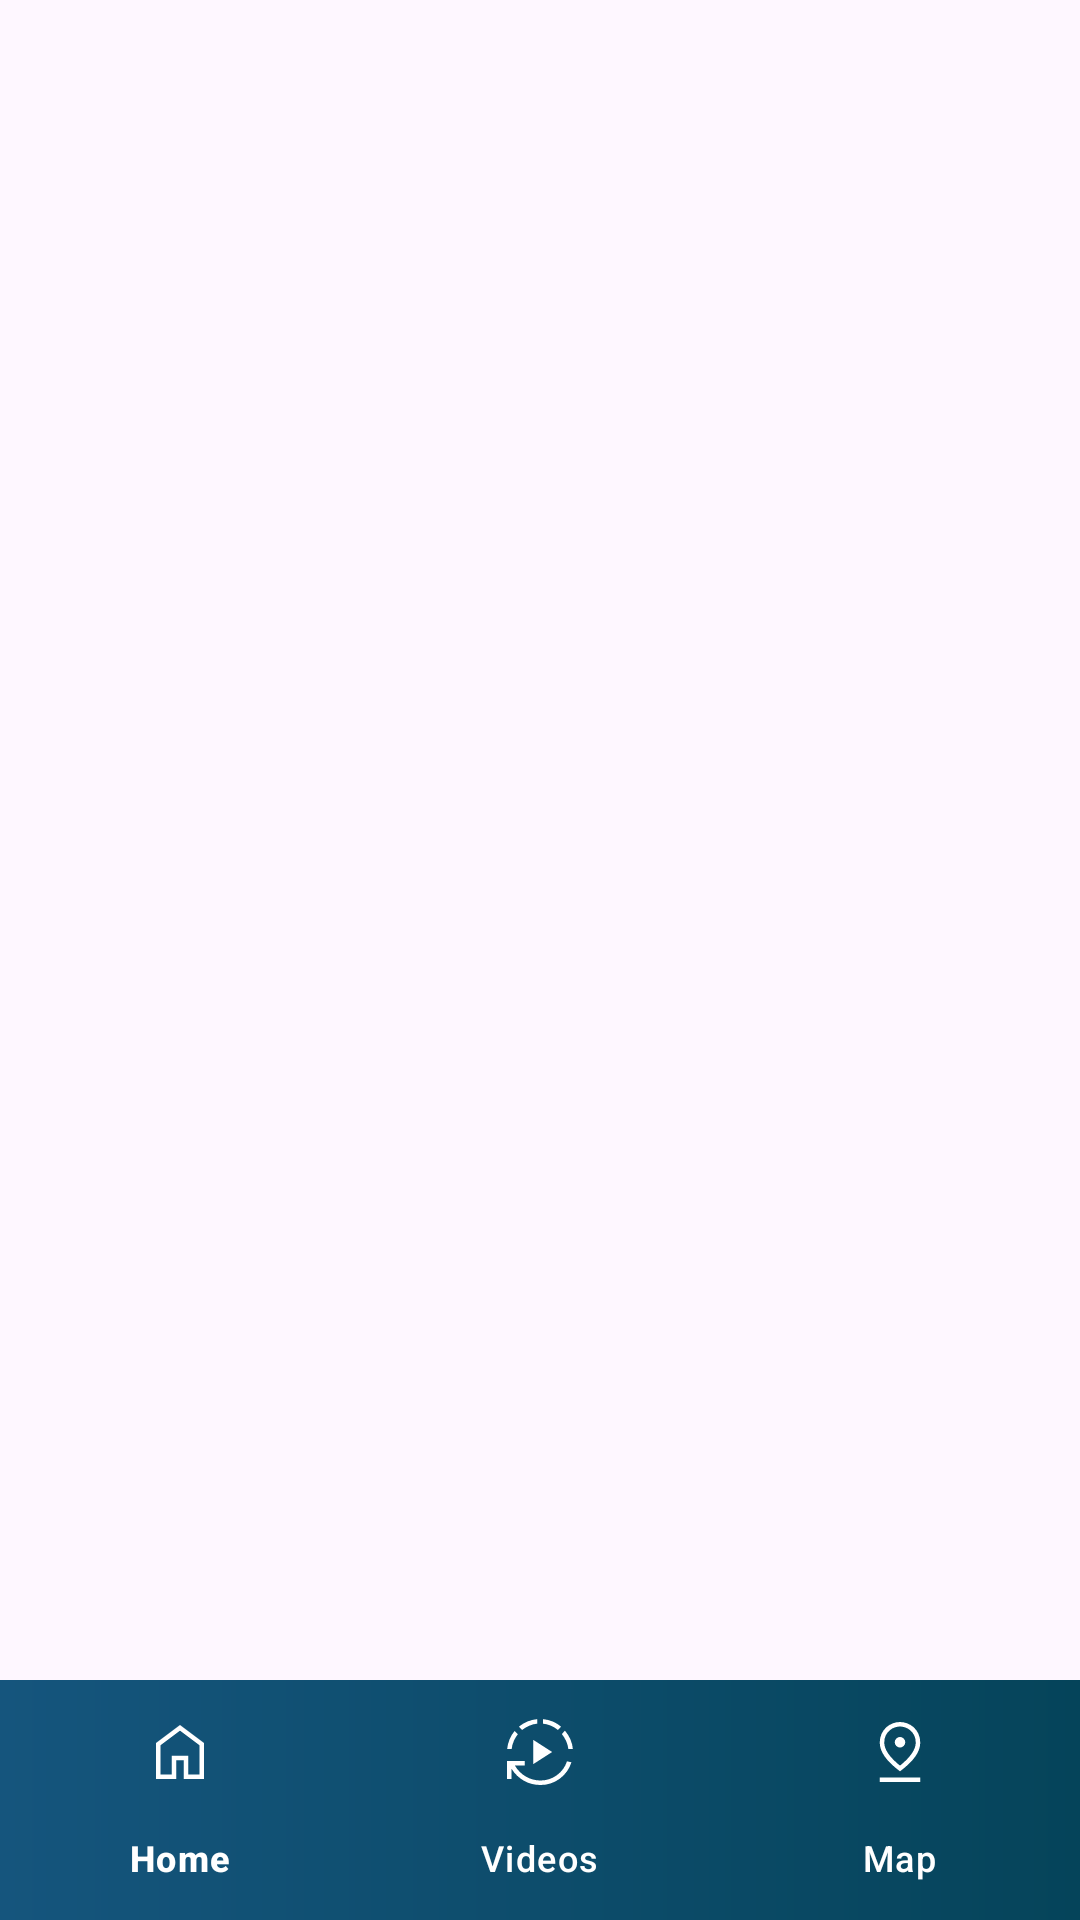

Write the Android layout XML for this screen, with the resource values it uses.
<!-- AndroidManifest.xml: application theme Theme.Assignment -->
<!-- res/layout/activity_main.xml -->
<?xml version="1.0" encoding="utf-8"?>
<androidx.constraintlayout.widget.ConstraintLayout xmlns:android="http://schemas.android.com/apk/res/android"
    xmlns:app="http://schemas.android.com/apk/res-auto"
    xmlns:tools="http://schemas.android.com/tools"
    android:layout_width="match_parent"
    android:layout_height="match_parent"
    tools:context=".presentation.MainActivity">

    <FrameLayout
        android:id="@+id/container"
        android:layout_width="match_parent"
        android:layout_height="0dp"
        app:layout_constraintBottom_toTopOf="@+id/bottom_navigation"
        app:layout_constraintEnd_toEndOf="parent"
        app:layout_constraintStart_toStartOf="parent"
        app:layout_constraintTop_toTopOf="parent" />

    <com.google.android.material.bottomnavigation.BottomNavigationView
        android:id="@+id/bottom_navigation"
        android:layout_width="match_parent"
        android:layout_height="wrap_content"
        android:background="@drawable/bottom_nav_bg"
        app:itemIconTint="@android:color/white"
        app:itemTextColor="@android:color/white"
        app:layout_constraintBottom_toBottomOf="parent"
        app:layout_constraintLeft_toLeftOf="parent"
        app:layout_constraintRight_toRightOf="parent"
        app:menu="@menu/bottom_nav_menu" />

</androidx.constraintlayout.widget.ConstraintLayout>
<!-- resources referenced by this layout -->
<resources>
  <!-- drawable bottom_nav_bg (drawable) -->
  <?xml version="1.0" encoding="utf-8"?>
  <shape xmlns:android="http://schemas.android.com/apk/res/android">
  
      <gradient
          android:angle="0"
          android:endColor="@color/GradBotNav2"
          android:startColor="@color/GradBotNav1"
          android:type="linear" />
  </shape>
  <style name="Theme.Assignment" parent="Base.Theme.Assignment" />
  <color name="GradBotNav2">#05445A</color>
  <color name="GradBotNav1">#15557D</color>
  <style name="Base.Theme.Assignment" parent="Theme.Material3.DayNight.NoActionBar">
          <item name="floatingActionButtonStyle">@style/floatingActionButtonStyle</item>
          <item name="android:statusBarColor">@color/Primary</item>
      </style>
  <style name="floatingActionButtonStyle" parent="Widget.Design.FloatingActionButton">
          <item name="shapeAppearanceOverlay">@style/fabStyle1</item>
          <item name="android:backgroundTint">@color/GradBotNav1</item>
      </style>
  <color name="Primary">#1B5C85</color>
  <style name="fabStyle1" parent="ShapeAppearance.Material3.SmallComponent">
          <item name="cornerSize">50%</item>
      </style>
</resources>
